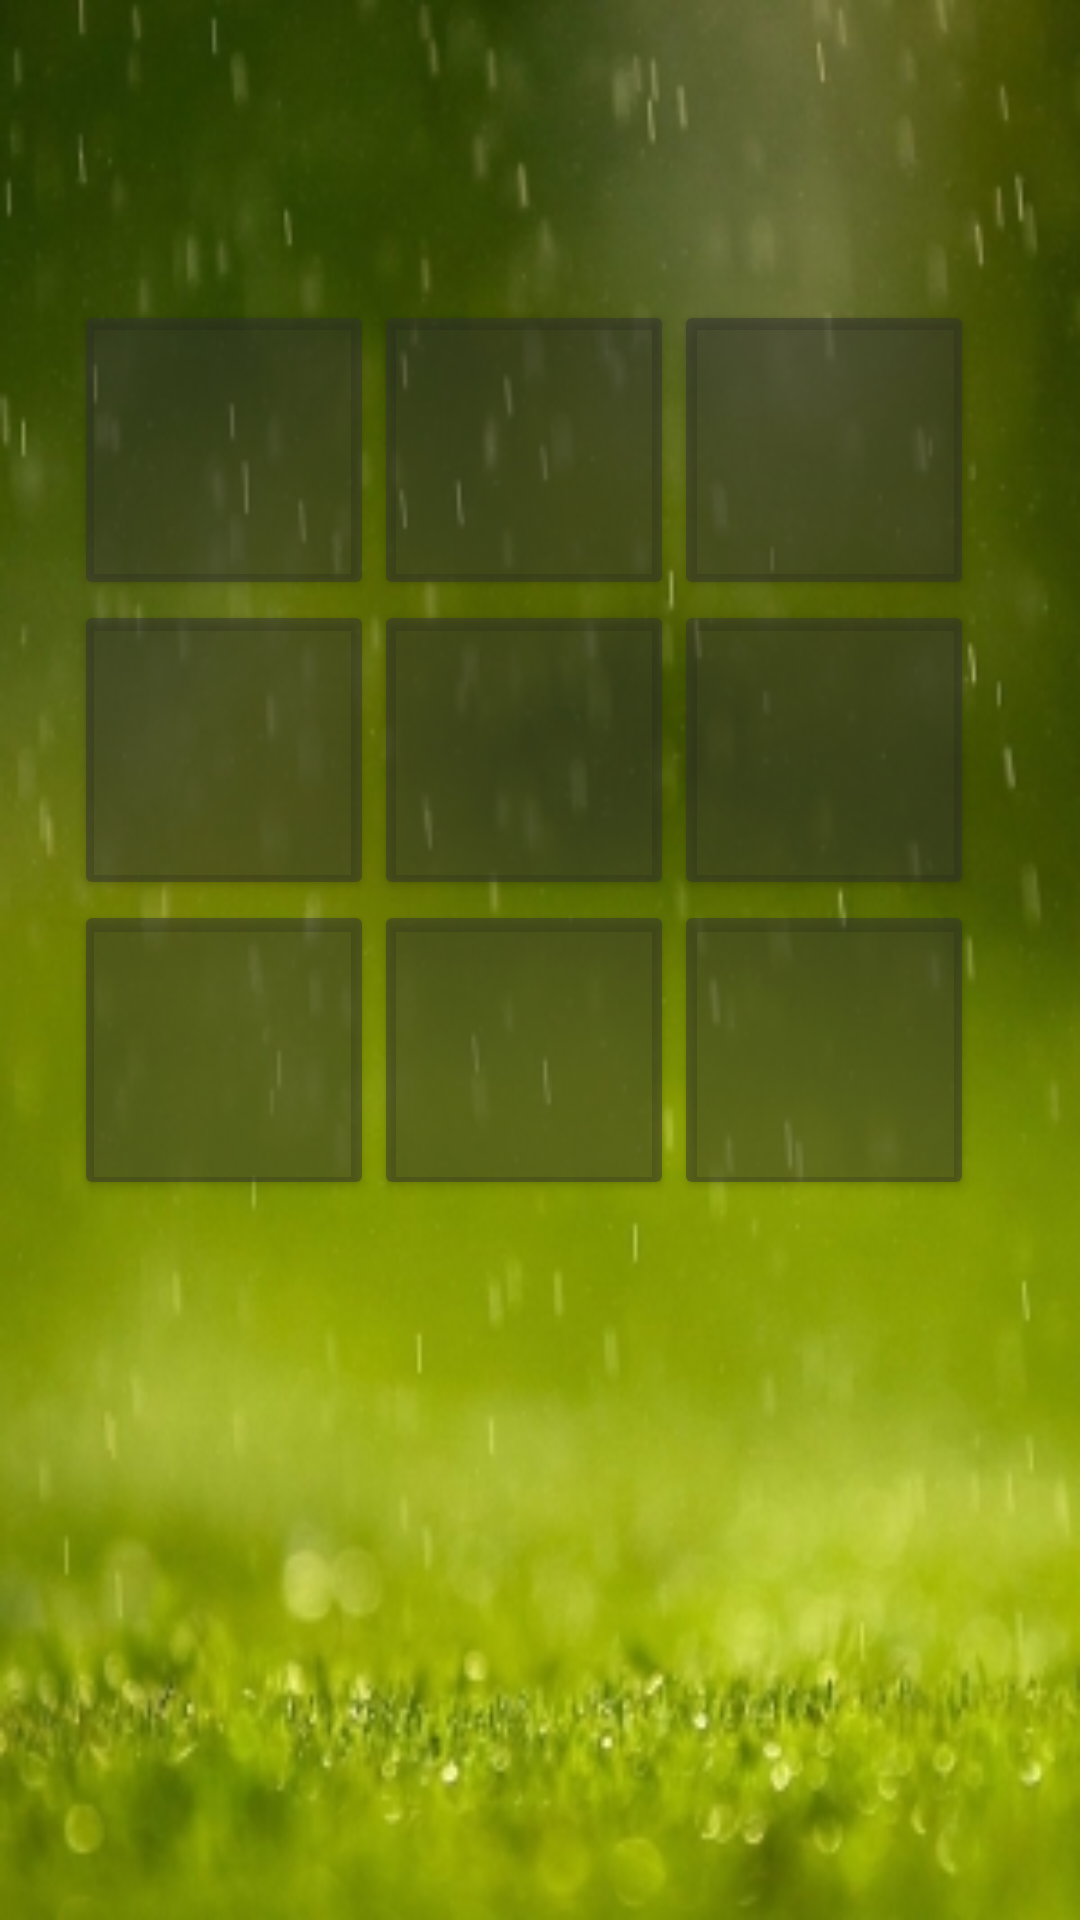

Reconstruct the res/layout file that produces this screen, plus the resources it refers to.
<!-- AndroidManifest.xml: application theme AppTheme -->
<!-- res/layout/activity_game_screen.xml -->
<?xml version="1.0" encoding="utf-8"?>
<RelativeLayout xmlns:android="http://schemas.android.com/apk/res/android"
    xmlns:tools="http://schemas.android.com/tools"
    android:layout_width="match_parent"
    android:layout_height="match_parent"
    android:paddingBottom="@dimen/activity_vertical_margin"
    android:paddingLeft="@dimen/activity_horizontal_margin"
    android:paddingRight="@dimen/activity_horizontal_margin"
    android:paddingTop="@dimen/activity_vertical_margin"
    tools:context="com.example.tictactoe.GameScreen">

    <LinearLayout
        android:orientation="vertical"
        android:layout_width="match_parent"
        android:layout_height="match_parent"
        android:weightSum="1"
        android:layout_alignParentTop="true"
        android:layout_alignParentEnd="true">

        <TableLayout
            android:layout_width="wrap_content"
            android:layout_height="wrap_content"
            android:orientation="vertical"
            android:layout_marginLeft="25dp"
            android:layout_marginTop="100dp">

            <TableRow
                android:layout_width="match_parent"
                android:layout_height="match_parent">

                <Button
                    android:id="@+id/btnTL"
                    android:layout_column="0"
                    android:layout_weight="0"
                    android:layout_width="100dp"
                    android:layout_height="100dp" />

                <Button
                    android:layout_width="100dp"
                    android:layout_height="fill_parent"
                    android:id="@+id/btnTM"
                    android:layout_column="1" />

                <Button
                    android:layout_width="100dp"
                    android:layout_height="fill_parent"
                    android:id="@+id/btnTR"
                    android:layout_column="2" />
            </TableRow>

            <TableRow
                android:layout_width="match_parent"
                android:layout_height="match_parent">

                <Button
                    android:layout_width="100dp"
                    android:layout_height="100dp"
                    android:id="@+id/btnML"
                    android:layout_column="0" />

                <Button
                    android:layout_width="match_parent"
                    android:layout_height="match_parent"
                    android:id="@+id/btnMM"
                    android:layout_column="1" />

                <Button
                    android:layout_width="match_parent"
                    android:layout_height="match_parent"
                    android:id="@+id/btnMR"
                    android:layout_column="2" />
            </TableRow>

            <TableRow
                android:layout_width="match_parent"
                android:layout_height="match_parent">

                <Button
                    android:id="@+id/btnBL"
                    android:layout_column="0"
                    android:layout_height="100dp"
                    android:layout_width="match_parent" />

                <Button
                    android:layout_width="match_parent"
                    android:layout_height="match_parent"
                    android:id="@+id/btnBM"
                    android:layout_column="1" />

                <Button
                    android:layout_width="match_parent"
                    android:layout_height="match_parent"
                    android:id="@+id/btnBR"
                    android:layout_column="2" />
            </TableRow>
        </TableLayout>

    </LinearLayout>

</RelativeLayout>
<!-- resources referenced by this layout -->
<resources>
  <style name="AppTheme" parent="Theme.AppCompat.NoActionBar">
          
          <item name="colorPrimary">@color/colorPrimary</item>
          <item name="colorPrimaryDark">@color/colorPrimaryDark</item>
          <item name="colorAccent">@color/colorAccent</item>
          <item name="android:windowBackground">@drawable/background</item>
          <item name="android:navigationBarColor">@color/black</item>
          <item name="android:statusBarColor">@color/statusBar</item>
          <item name="android:colorBackground">@color/background_material_dark</item>
          <item name="android:colorButtonNormal">@color/background_material_dark</item>
      </style>
  <color name="colorPrimary">#3F51B5</color>
  <color name="colorPrimaryDark">#303F9F</color>
  <color name="colorAccent">#FF4081</color>
  <!-- drawable background: jpg bitmap (drawable, 72920 bytes) -->
  <color name="black">#32000000</color>
  <color name="statusBar">#32000000</color>
  <color name="background_material_dark">#7e303030</color>
</resources>
